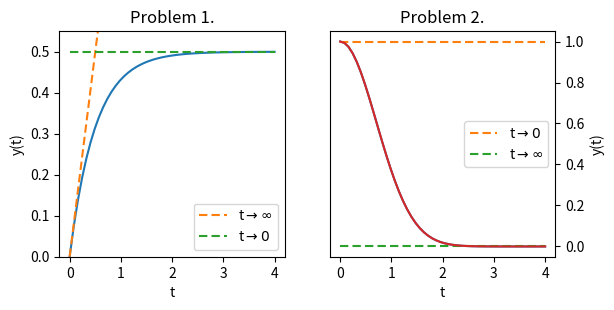

The matplotlib source for this figure:
# ---
# jupyter:
#   jupytext:
#     text_representation:
#       extension: .py
#       format_name: light
#       format_version: '1.5'
#       jupytext_version: 1.13.7
#   kernelspec:
#     display_name: Python 3 (ipykernel)
#     language: python
#     name: python3
# ---

# # Plotting solutions of DEs
# Given
# \begin{equation*}%\label{eq:DGL1}
#     \dot{y}(t)+p(t)y(t)=q(t)
# \end{equation*}
# 1. What is the solution for y(t) when $q(t)=1$, $p(t)=2$ and $y_0=0$? Sketch the course of the solution for $t\in [0,4]$. Also sketch the asymptotes for $t\rightarrow 0$ and $t\rightarrow\infty$.
# 1. What is the solution for y(t) when $q(t)=0$, $p(t)=t$ and $y_0=1$?  Sketch the course of the solution for $t\in [0,4]$. Also sketch the asymptotes for $t\rightarrow 0$ and $t\rightarrow\infty$.

import numpy as np
import matplotlib.pyplot as plt


def y(x):
    return 0.5*(1-np.exp(-2*x))


# %matplotlib notebook
x = np.linspace(0,4)
fig, (ax1,ax2) = plt.subplots(1,2)
#
ax1.set_aspect(8)
ax1.set_ylim([0, 0.55])
ax1.set_title("Problem 1.")
ax1.plot(x,y(x))
ax1.plot(x,x,dashes=[4,2],label=r't$\rightarrow\infty$')
ax1.plot(x,0.5*np.ones(x.shape),dashes=[4,2],label=r't$\rightarrow 0$')
ax1.legend()
ax1.set_xlabel('t')
ax1.set_ylabel('y(t)')
ax2.set_aspect(4)
ax2.set_title("Problem 2.")
ax2.plot(x,np.exp(-x**2))
ax2.plot(x,np.ones(x.shape),dashes=[4,2],label=r't$\rightarrow 0$')
ax2.plot(x,np.zeros(x.shape),dashes=[4,2],label=r't$\rightarrow\infty$')
ax2.legend()
ax2.plot(x,np.exp(-x**2))
ax2.set_xlabel('t')
ax2.set_ylabel('y(t)')
ax2.yaxis.tick_right()
ax2.yaxis.set_label_position("right")
fig.savefig("A1Plots.png")


